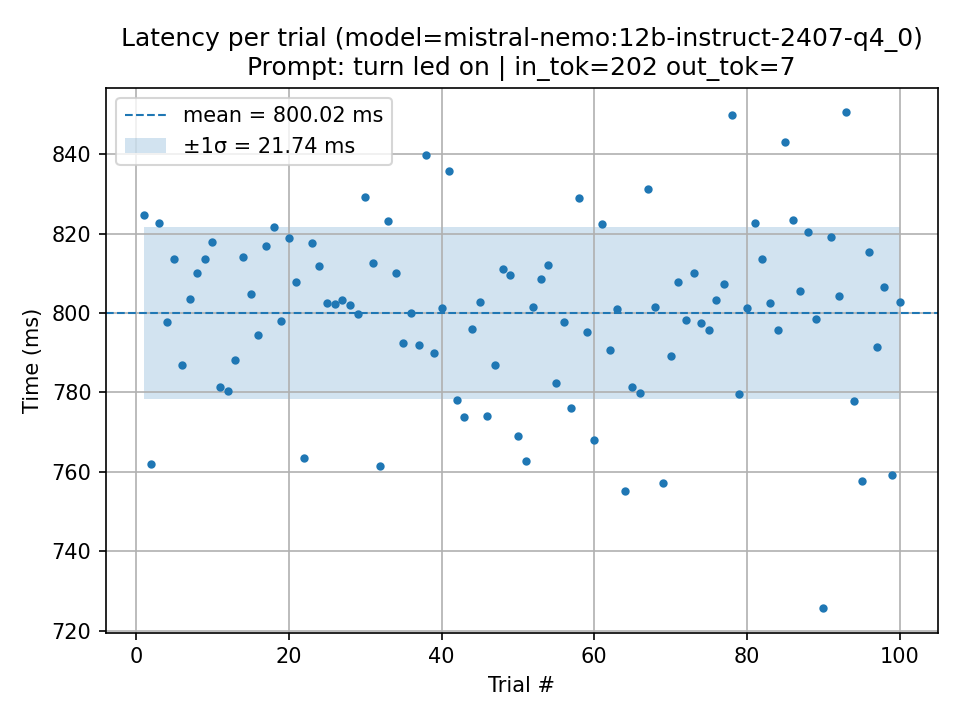

The data file committed next to this chart (first rows):
trial, seconds, ms, parse_ok, wire_cmd, prompt_tokens, output_tokens, total_ms_ollama, load_ms_ollama, prompt_eval_ms_ollama, eval_ms_ollama, error
1, 0.8248, 824.8, 1, SET 1, 202, 7, 821.4, 320.8, 57.29, 356, 
2, 0.762, 762, 1, SET 1, 202, 7, 757.7, 293, 58.51, 322.7, 
3, 0.8227, 822.7, 1, SET 1, 202, 7, 819.6, 367.4, 51.28, 318.9, 
4, 0.7979, 797.9, 1, SET 1, 202, 7, 795, 339, 55.17, 317.2, 
5, 0.8136, 813.6, 1, SET 1, 202, 7, 809.3, 346.4, 54.78, 322.7, 
6, 0.787, 787, 1, SET 1, 202, 7, 782.5, 331, 54.3, 315.6, 
7, 0.8036, 803.6, 1, SET 1, 202, 7, 799.7, 334.6, 56.72, 323.5, 
8, 0.81, 810, 1, SET 1, 202, 7, 807.7, 342.4, 56.25, 324.9, 
9, 0.8135, 813.5, 1, SET 1, 202, 7, 809.8, 336.5, 57.79, 327, 
10, 0.8179, 817.9, 1, SET 1, 202, 7, 813.8, 336.4, 56.99, 334.5, 
11, 0.7814, 781.4, 1, SET 1, 202, 7, 778.5, 297.4, 54.63, 341.5, 
12, 0.7805, 780.5, 1, SET 1, 202, 7, 776.4, 292.1, 59.72, 340, 
13, 0.7883, 788.3, 1, SET 1, 202, 7, 784.4, 325.1, 54.24, 318.4, 
14, 0.814, 814, 1, SET 1, 202, 7, 809.8, 343.3, 54.49, 324.6, 
15, 0.8048, 804.8, 1, SET 1, 202, 7, 802.3, 340.8, 53.24, 323.4, 
16, 0.7945, 794.5, 1, SET 1, 202, 7, 791.1, 326.6, 55.75, 323.3, 
17, 0.8169, 816.9, 1, SET 1, 202, 7, 812.9, 348.3, 55.59, 324.4, 
18, 0.8217, 821.7, 1, SET 1, 202, 7, 818.3, 345.2, 54.39, 333.7, 
19, 0.798, 798, 1, SET 1, 202, 7, 794.2, 330.2, 56.44, 324.8, 
20, 0.8188, 818.8, 1, SET 1, 202, 7, 815.7, 335.6, 58.08, 336.1, 
21, 0.8078, 807.8, 1, SET 1, 202, 7, 804.5, 318.7, 56.96, 346.4, 
22, 0.7634, 763.4, 1, SET 1, 202, 7, 759, 286.1, 58.41, 331.9, 
23, 0.8177, 817.7, 1, SET 1, 202, 7, 814.1, 354.6, 53.7, 321.1, 
24, 0.8119, 811.9, 1, SET 1, 202, 7, 808.4, 341, 54.92, 321.8, 
25, 0.8026, 802.6, 1, SET 1, 202, 7, 799.7, 339, 53.07, 322.9, 
26, 0.8022, 802.2, 1, SET 1, 202, 7, 799.3, 341.5, 54, 318.5, 
27, 0.8032, 803.2, 1, SET 1, 202, 7, 798.9, 337, 53.84, 327, 
28, 0.802, 802, 1, SET 1, 202, 7, 797.3, 326.9, 67.1, 322.9, 
29, 0.7999, 799.9, 1, SET 1, 202, 7, 795, 334.8, 55.03, 321, 
30, 0.8293, 829.3, 1, SET 1, 202, 7, 825.5, 357.5, 57.52, 327.3, 
31, 0.8126, 812.6, 1, SET 1, 202, 7, 809.9, 316.3, 52.61, 352.1, 
32, 0.7615, 761.5, 1, SET 1, 202, 7, 757.1, 285.2, 60.26, 328.2, 
33, 0.8233, 823.3, 1, SET 1, 202, 7, 819.9, 354.5, 54.14, 325, 
34, 0.8101, 810.1, 1, SET 1, 202, 7, 806.9, 327.3, 54.68, 339.9, 
35, 0.7924, 792.4, 1, SET 1, 202, 7, 788.6, 325.3, 56.34, 325.8, 
36, 0.8001, 800.1, 1, SET 1, 202, 7, 797, 334.1, 55.49, 322.8, 
37, 0.792, 792, 1, SET 1, 202, 7, 788.3, 320.9, 57.19, 327.3, 
38, 0.8399, 839.9, 1, SET 1, 202, 7, 837, 351.5, 58.49, 337.6, 
39, 0.7899, 789.9, 1, SET 1, 202, 7, 787.8, 318, 57.82, 326.9, 
40, 0.8013, 801.3, 1, SET 1, 202, 7, 798.6, 335.6, 55.96, 323.1, 
41, 0.8357, 835.7, 1, SET 1, 202, 7, 833.4, 337.2, 56.09, 350.2, 
42, 0.7781, 778.1, 1, SET 1, 202, 7, 775, 296.7, 60.97, 332.2, 
43, 0.7738, 773.8, 1, SET 1, 202, 7, 770.8, 314.1, 54.57, 317.1, 
44, 0.7959, 795.9, 1, SET 1, 202, 7, 793.6, 341.2, 53.78, 311.7, 
45, 0.8028, 802.8, 1, SET 1, 202, 7, 800.8, 336.4, 56.66, 322.3, 
46, 0.7741, 774.1, 1, SET 1, 202, 7, 771, 298.8, 55.63, 333.2, 
47, 0.787, 787, 1, SET 1, 202, 7, 783.9, 315.7, 54.61, 328.6, 
48, 0.811, 811, 1, SET 1, 202, 7, 806.7, 338.7, 57.22, 328.5, 
49, 0.8096, 809.6, 1, SET 1, 202, 7, 806.7, 337, 58.61, 327, 
50, 0.7691, 769.1, 1, SET 1, 202, 7, 765.9, 303, 55.95, 327, 
51, 0.7627, 762.7, 1, SET 1, 202, 7, 760.5, 300.2, 52.36, 326.3, 
52, 0.8016, 801.6, 1, SET 1, 202, 7, 798.8, 331.4, 53.86, 326.3, 
53, 0.8087, 808.7, 1, SET 1, 202, 7, 805.2, 338.6, 54.22, 325.3, 
54, 0.8121, 812.1, 1, SET 1, 202, 7, 809.6, 338.6, 57.52, 330.7, 
55, 0.7823, 782.3, 1, SET 1, 202, 7, 779.6, 307.7, 55.57, 331.9, 
56, 0.7978, 797.8, 1, SET 1, 202, 7, 795.6, 326.8, 57.75, 328.9, 
57, 0.776, 776, 1, SET 1, 202, 7, 773.1, 303.4, 57.11, 327.3, 
58, 0.8289, 828.9, 1, SET 1, 202, 7, 826.2, 340.5, 55.38, 344, 
59, 0.7953, 795.3, 1, SET 1, 202, 7, 793.2, 325.4, 55.93, 327.7, 
60, 0.7681, 768.1, 1, SET 1, 202, 7, 764.8, 305, 55.49, 321.1, 
... 40 more rows
